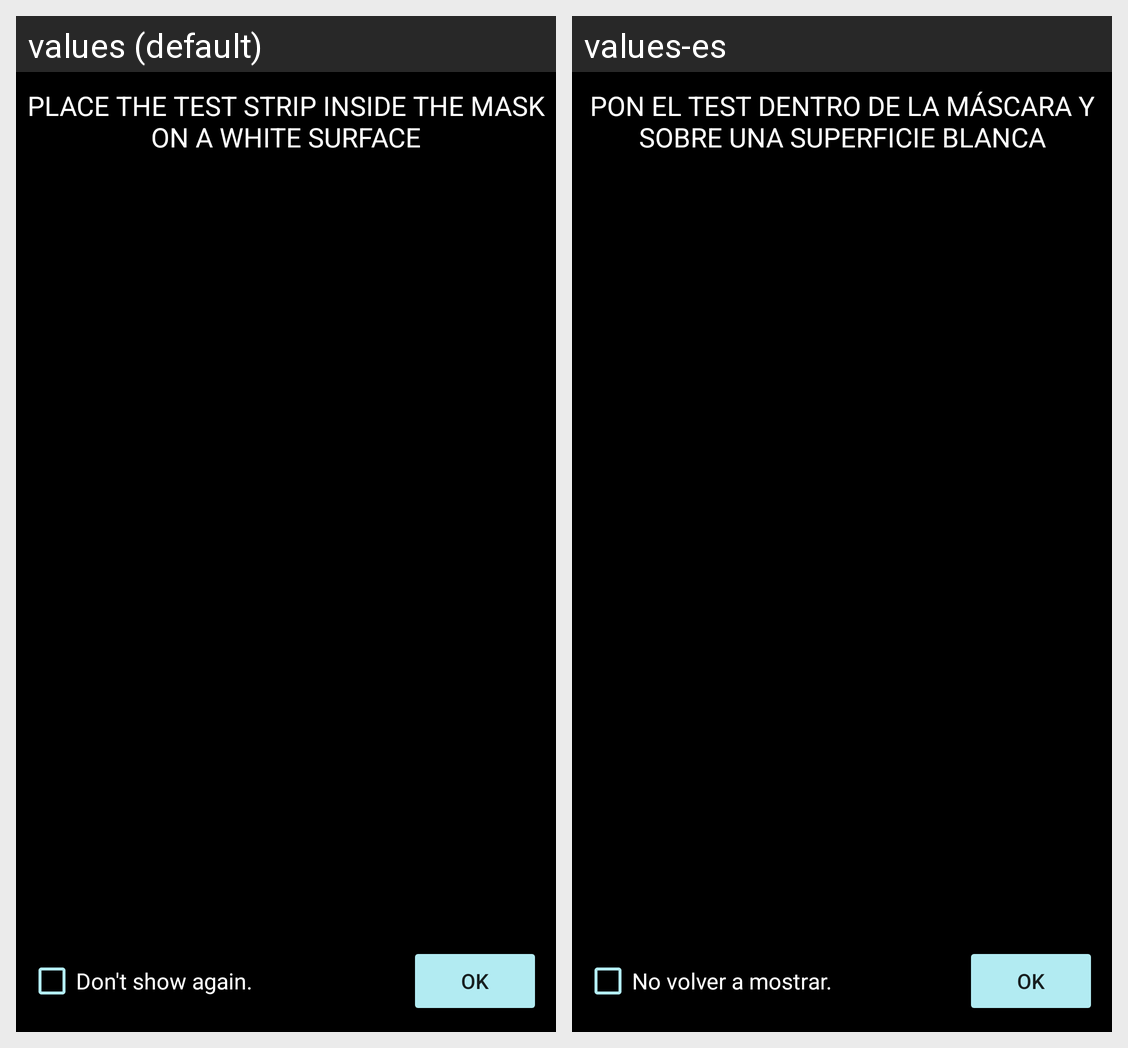

Strings drawn on this Android screen and how each of the app's shown locales translates them:
Android screen res/layout/activity_camera_preview.xml rendered under 2 locales, left to right: values (default), values-es. Device: Nexus 5 (rendered at 1080×1920; each locale shown at half size, 540×960, under a caption strip naming it); theme FtaTheme.
Strings drawn on this screen, with the default value and each locale's value (text and hints the layout hard-codes, and strings that could not be matched under every locale, appear in the picture but are not listed):

cam_alert_message
  values: Place the test strip inside the mask on a white surface
  values-es: Pon el test dentro de la máscara y sobre una superficie blanca

dont_show_again
  values: Don't show again.
  values-es: No volver a mostrar.

cam_alert_button
  values: OK
  values-es: OK
